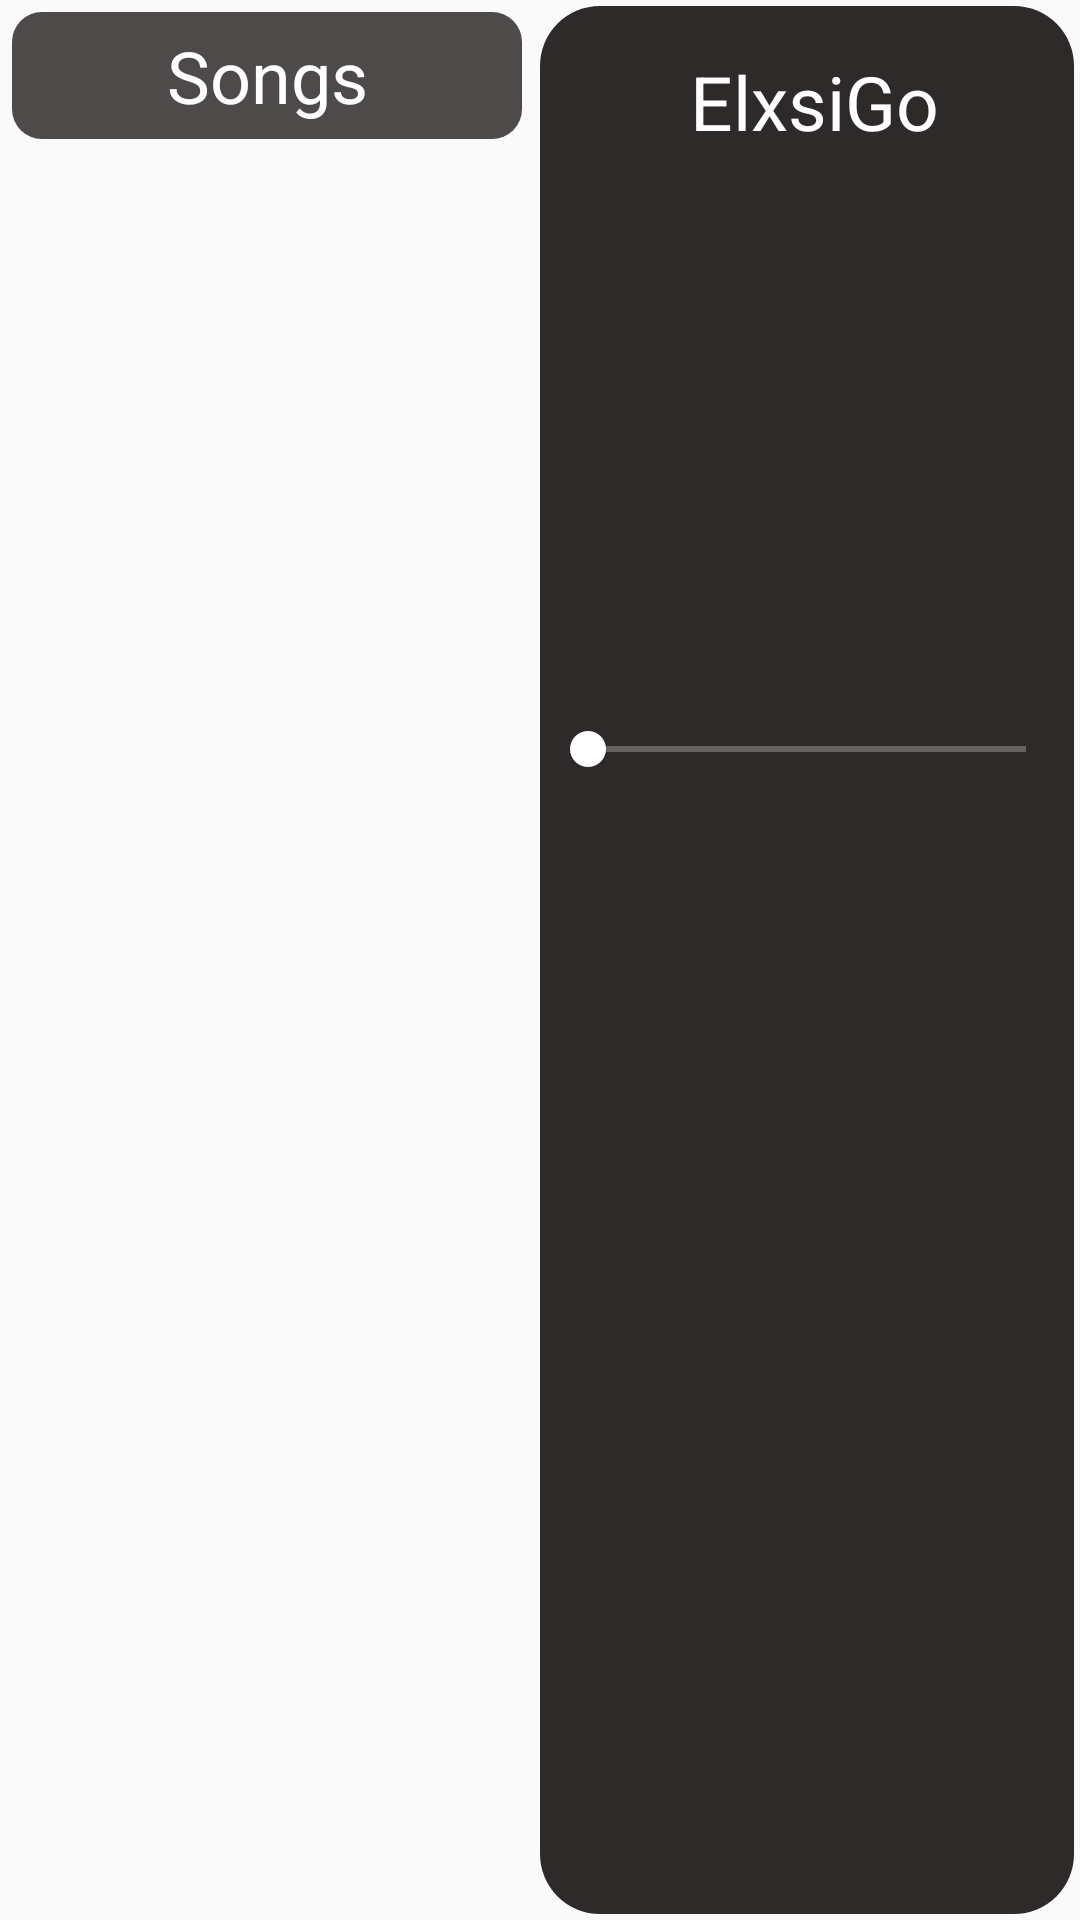

The Android layout XML behind this screen, and the referenced resources:
<!-- AndroidManifest.xml: application theme Theme.ElxsiGo -->
<!-- res/layout/fragment_music.xml -->
<?xml version="1.0" encoding="utf-8"?>
<layout xmlns:android="http://schemas.android.com/apk/res/android"
    xmlns:app="http://schemas.android.com/apk/res-auto"
    xmlns:tools="http://schemas.android.com/tools">

    <data>

    </data>

    <LinearLayout
        android:id="@+id/cl1"
        android:layout_width="match_parent"
        android:layout_height="match_parent"
        android:orientation="horizontal"
        android:weightSum="2">

        <androidx.core.widget.NestedScrollView
            android:layout_width="@dimen/zero_dp"
            android:layout_height="match_parent"
            android:fillViewport="true"
            android:clipToPadding="false"
            android:overScrollMode="always"
            android:layout_weight="1">

        <androidx.constraintlayout.widget.ConstraintLayout
            android:id="@+id/clMusicList"
            android:layout_width="match_parent"
            android:layout_height="match_parent"
            android:background="@drawable/bg_layout"
            android:layout_margin="@dimen/two_dp">

            <androidx.appcompat.widget.AppCompatTextView
                android:id="@+id/tvSongs"
                android:layout_width="match_parent"
                android:layout_height="wrap_content"
                android:layout_margin="@dimen/two_dp"
                android:background="@drawable/bg_button"
                android:padding="@dimen/five_dp"
                android:drawableStart="@drawable/ic_back"
                android:drawablePadding="@dimen/five_dp"
                android:gravity="center"
                android:text="@string/songs"
                android:textColor="@color/white"
                android:textSize="@dimen/twentyFour_sp"
                app:layout_constraintStart_toStartOf="parent"
                app:layout_constraintTop_toTopOf="parent" />

            <androidx.recyclerview.widget.RecyclerView
                android:id="@+id/rvList"
                android:layout_width="match_parent"
                android:layout_height="@dimen/zero_dp"
                tools:listitem="@layout/item_music"
                android:background="@drawable/bg_layout"
                android:backgroundTint="@color/greyLight"
                android:layout_margin="@dimen/two_dp"
                android:scrollbars="vertical"
                app:layout_constraintTop_toBottomOf="@+id/tvSongs"
                app:layout_constraintBottom_toBottomOf="parent"/>
        </androidx.constraintlayout.widget.ConstraintLayout>
        </androidx.core.widget.NestedScrollView>


        <androidx.constraintlayout.widget.ConstraintLayout
            android:id="@+id/clPlayer"
            android:layout_width="@dimen/zero_dp"
            android:background="@drawable/bg_layout_light_theme"
            android:layout_height="match_parent"
            android:layout_margin="@dimen/two_dp"
            android:layout_weight="1">
            <androidx.appcompat.widget.AppCompatImageView
                android:id="@+id/imgBackground"
                android:layout_width="@dimen/zero_dp"
                android:layout_height="@dimen/zero_dp"
                android:layout_weight="1"
                android:scaleType="fitXY"
                android:alpha="0.1"
                app:layout_constraintEnd_toEndOf="parent"
                android:layout_marginTop="@dimen/fifteen_dp"
                app:layout_constraintStart_toStartOf="parent"
                app:layout_constraintTop_toTopOf="parent"
                app:layout_constraintBottom_toBottomOf="parent"
                app:layout_constraintTop_toBottomOf="@+id/tvSong" />

            <androidx.appcompat.widget.AppCompatTextView
                android:id="@+id/tvSong"
                android:layout_width="wrap_content"
                android:layout_height="wrap_content"
                android:text="@string/app_name"
                android:layout_marginTop="@dimen/ten_dp"
                android:layout_marginStart="@dimen/ten_dp"
                android:layout_marginEnd="@dimen/ten_dp"
                android:paddingTop="@dimen/five_dp"
                android:paddingStart="@dimen/five_dp"
                android:ellipsize="end"
                android:maxLines="1"
                android:textColor="@color/white"
                android:textSize="@dimen/twentyFive_dp"
                app:layout_constraintEnd_toEndOf="parent"
                app:layout_constraintStart_toStartOf="parent"
                app:layout_constraintTop_toTopOf="parent"/>

            <androidx.appcompat.widget.AppCompatImageView
                android:id="@+id/imgAlbumArt"
                android:layout_width="@dimen/oneFifty_dp"
                android:layout_height="@dimen/oneFifty_dp"
                android:layout_weight="1"
                android:scaleType="fitXY"
                android:src="@drawable/music"
                app:layout_constraintEnd_toEndOf="parent"
                android:layout_marginTop="@dimen/fifteen_dp"
                app:layout_constraintStart_toStartOf="parent"
                app:layout_constraintTop_toBottomOf="@+id/tvSong" />

            <androidx.appcompat.widget.AppCompatTextView
                android:id="@+id/tvSongTitle"
                android:layout_width="match_parent"
                android:layout_height="wrap_content"
                android:layout_below="@id/imgAlbumArt"
                android:gravity="center"
                tools:text="Song Title"
                android:textColor="@color/black"
                android:textSize="@dimen/twenty_sp"
                android:visibility="gone"
                app:layout_constraintStart_toStartOf="parent"
                app:layout_constraintTop_toBottomOf="@+id/imgAlbumArt" />

            <androidx.appcompat.widget.AppCompatSeekBar
                android:id="@+id/seek_bar"
                android:layout_width="match_parent"
                android:layout_height="wrap_content"
                android:progressTint="@color/red"
                android:thumbTint="@color/white"
                android:progressBackgroundTint="@color/white"
                android:layout_below="@id/tvSongTitle"
                android:layout_marginTop="@dimen/twentyFive_dp"
                app:layout_constraintStart_toStartOf="parent"
                app:layout_constraintTop_toBottomOf="@+id/tvSongTitle" />

            <LinearLayout
                android:layout_width="match_parent"
                android:layout_height="@dimen/fifty_dp"
                android:layout_marginTop="@dimen/ten_dp"
                android:weightSum="3"
                app:layout_constraintTop_toBottomOf="@+id/seek_bar"
                android:orientation="horizontal">

            <androidx.appcompat.widget.AppCompatImageView
                android:id="@+id/btnPrevious"
                android:layout_width="wrap_content"
                android:layout_height="match_parent"
                android:layout_weight="1"
                android:src="@drawable/ic_previous"
                app:layout_constraintEnd_toEndOf="parent"
                app:layout_constraintStart_toStartOf="parent"
                app:layout_constraintTop_toBottomOf="@+id/seek_bar" />

            <androidx.appcompat.widget.AppCompatImageView
                android:id="@+id/btnPlayPause"
                android:layout_width="wrap_content"
                android:layout_height="match_parent"
                android:layout_weight="1"
                android:src="@drawable/ic_play"
                app:layout_constraintStart_toStartOf="parent" />

            <androidx.appcompat.widget.AppCompatImageView
                android:id="@+id/btnNext"
                android:layout_width="wrap_content"
                android:layout_height="match_parent"
                android:layout_weight="1"
                android:scaleX="-1"
                android:src="@drawable/ic_previous"
                app:layout_constraintEnd_toEndOf="parent"
                app:layout_constraintTop_toBottomOf="@+id/seek_bar" />
            </LinearLayout>
        </androidx.constraintlayout.widget.ConstraintLayout>

    </LinearLayout>
</layout>
<!-- res/layout/item_music.xml (included above) -->
<?xml version="1.0" encoding="utf-8"?>
<androidx.constraintlayout.widget.ConstraintLayout xmlns:android="http://schemas.android.com/apk/res/android"
    xmlns:app="http://schemas.android.com/apk/res-auto"
    android:id="@+id/llMusic"
    android:layout_width="match_parent"
    android:background="@color/grey"
    android:layout_height="wrap_content"
    android:layout_weight="2"
    android:orientation="horizontal"
    android:padding="@dimen/fifteen_dp">
    <ImageView
        android:id="@+id/musicImage"
        android:layout_width="@dimen/thirtyFive_dp"
        android:layout_height="@dimen/thirtyFive_dp"
        android:src="@drawable/music"
        app:layout_constraintStart_toStartOf="parent"
        app:layout_constraintTop_toTopOf="parent"
        app:layout_constraintBottom_toBottomOf="parent"
        android:layout_marginRight="@dimen/ten_dp"/>
    <TextView
        android:id="@+id/title_textview"
        android:layout_width="@dimen/zero_dp"
        android:layout_height="wrap_content"
        android:layout_weight="1"
        android:text="@string/app_name"
        android:layout_gravity="start"
        android:layout_marginStart="@dimen/five_dp"
        android:maxLines="2"
        android:ellipsize="end"
        android:gravity="start"
        android:textColor="@color/black"
        app:layout_constraintTop_toTopOf="@+id/musicImage"
        app:layout_constraintBottom_toBottomOf="@+id/musicImage"
        app:layout_constraintStart_toEndOf="@+id/musicImage"
        app:layout_constraintEnd_toStartOf="@+id/tvSongTime"
        android:textSize="@dimen/eighteen_sp" />
    <TextView
        android:id="@+id/tvSongTime"
        android:layout_width="wrap_content"
        android:layout_height="wrap_content"
        app:layout_constraintTop_toTopOf="@+id/title_textview"
        app:layout_constraintBottom_toBottomOf="@+id/title_textview"
        app:layout_constraintEnd_toStartOf="@+id/equalizer_view"
        android:layout_marginEnd="@dimen/five_dp"/>
    <es.claucookie.miniequalizerlibrary.EqualizerView
        xmlns:custom="http://schemas.android.com/apk/res-auto"
        android:id="@+id/equalizer_view"
        android:layout_width="@dimen/thirty_dp"
        android:layout_height="@dimen/thirty_dp"
        custom:foregroundColor="@color/white"
        custom:layout_constraintBottom_toBottomOf="parent"
        custom:layout_constraintTop_toTopOf="parent"
        custom:layout_constraintEnd_toEndOf="parent"
        custom:animDuration="3500"/>
</androidx.constraintlayout.widget.ConstraintLayout>
<!-- resources referenced by this layout -->
<resources>
  <color name="black">#FF000000</color>
  <color name="grey">#E1DFDF</color>
  <color name="greyLight">#FF918D8D</color>
  <color name="red">#951B1B</color>
  <color name="white">#FFFFFFFF</color>
  <dimen name="eighteen_sp">18sp</dimen>
  <dimen name="fifteen_dp">15dp</dimen>
  <dimen name="fifty_dp">50dp</dimen>
  <dimen name="five_dp">5dp</dimen>
  <dimen name="oneFifty_dp">150dp</dimen>
  <dimen name="ten_dp">10dp</dimen>
  <dimen name="thirtyFive_dp">35dp</dimen>
  <dimen name="thirty_dp">30dp</dimen>
  <dimen name="twentyFive_dp">25dp</dimen>
  <dimen name="twentyFour_sp">24sp</dimen>
  <dimen name="twenty_sp">20sp</dimen>
  <dimen name="two_dp">2dp</dimen>
  <dimen name="zero_dp">0dp</dimen>
  <!-- drawable bg_button (drawable) -->
  <shape xmlns:android="http://schemas.android.com/apk/res/android">
      <corners android:radius="10dp" />
      <stroke android:color="#4E4A4A"/>
      <solid android:color="#4E4A4A" />
  </shape>
  <!-- drawable bg_layout_light_theme (drawable) -->
  <shape xmlns:android="http://schemas.android.com/apk/res/android">
      <corners android:radius="20dp" />
      <stroke android:color="@color/greyLight"/>
      <solid android:color="#2E2A2A" />
  </shape>
  <string name="app_name">ElxsiGo</string>
  <string name="songs">Songs</string>
  <style name="Theme.ElxsiGo" parent="Theme.AppCompat.Light.NoActionBar" />
</resources>
